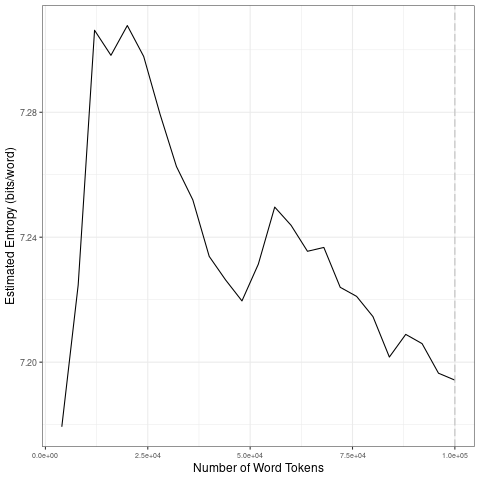

The table this chart was drawn from, first rows:
file, entropy.Corpus.Size, entropy.Entropy, sd.Corpus.Size, sd.SD
data/covid-clean/2020_by_es/2020-07-17_t…, 4000, 7.179, 20000, 0.05828
data/covid-clean/2020_by_es/2020-07-17_t…, 8000, 7.225, 40000, 0.02466
data/covid-clean/2020_by_es/2020-07-17_t…, 12000, 7.306, 60000, 0.01239
data/covid-clean/2020_by_es/2020-07-17_t…, 16000, 7.298, 80000, 0.009534
data/covid-clean/2020_by_es/2020-07-17_t…, 20000, 7.308, 1e+05, 0.006169
data/covid-clean/2020_by_es/2020-07-17_t…, 24000, 7.298, 20000, 0.05828
data/covid-clean/2020_by_es/2020-07-17_t…, 28000, 7.279, 40000, 0.02466
data/covid-clean/2020_by_es/2020-07-17_t…, 32000, 7.263, 60000, 0.01239
data/covid-clean/2020_by_es/2020-07-17_t…, 36000, 7.252, 80000, 0.009534
data/covid-clean/2020_by_es/2020-07-17_t…, 40000, 7.234, 1e+05, 0.006169
data/covid-clean/2020_by_es/2020-07-17_t…, 44000, 7.226, 20000, 0.05828
data/covid-clean/2020_by_es/2020-07-17_t…, 48000, 7.22, 40000, 0.02466
data/covid-clean/2020_by_es/2020-07-17_t…, 52000, 7.231, 60000, 0.01239
data/covid-clean/2020_by_es/2020-07-17_t…, 56000, 7.25, 80000, 0.009534
data/covid-clean/2020_by_es/2020-07-17_t…, 60000, 7.244, 1e+05, 0.006169
data/covid-clean/2020_by_es/2020-07-17_t…, 64000, 7.235, 20000, 0.05828
data/covid-clean/2020_by_es/2020-07-17_t…, 68000, 7.237, 40000, 0.02466
data/covid-clean/2020_by_es/2020-07-17_t…, 72000, 7.224, 60000, 0.01239
data/covid-clean/2020_by_es/2020-07-17_t…, 76000, 7.221, 80000, 0.009534
data/covid-clean/2020_by_es/2020-07-17_t…, 80000, 7.215, 1e+05, 0.006169
data/covid-clean/2020_by_es/2020-07-17_t…, 84000, 7.202, 20000, 0.05828
data/covid-clean/2020_by_es/2020-07-17_t…, 88000, 7.209, 40000, 0.02466
data/covid-clean/2020_by_es/2020-07-17_t…, 92000, 7.206, 60000, 0.01239
data/covid-clean/2020_by_es/2020-07-17_t…, 96000, 7.196, 80000, 0.009534
data/covid-clean/2020_by_es/2020-07-17_t…, 1e+05, 7.194, 1e+05, 0.006169
